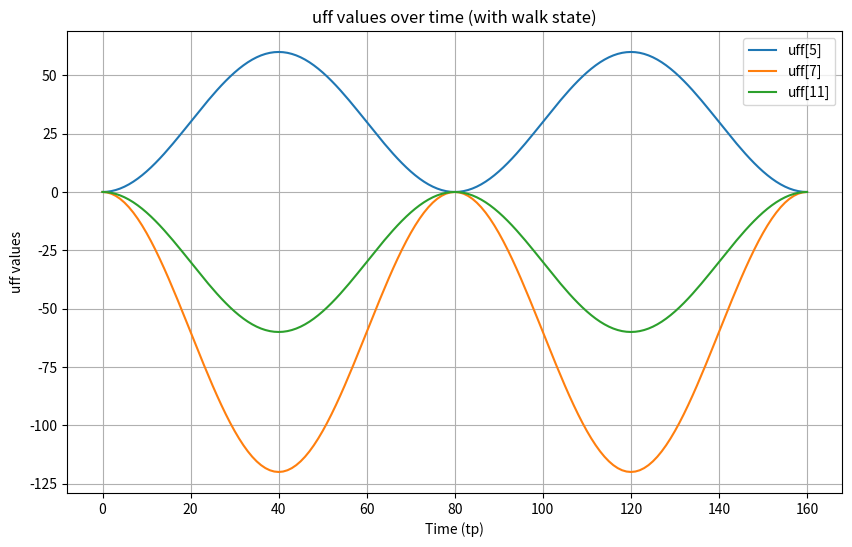

Source code (Python):
import numpy as np
import matplotlib.pyplot as plt

# 参数
T1 = 80
dh = 60  # 假设dh的值为60
d0 = 0  # d0设为0

# 时间变量tp，从0到2*T1，步长为1
tp_values = np.arange(0, 2 * T1 + 1, 1)
uff_values = np.zeros((len(tp_values), 12))

# 计算 uff 数组
for i, tp in enumerate(tp_values):
    # 第一个周期 0 <= tp <= T1
    if 0 <= tp <= T1:
        tp0 = tp
        uff_values[i, 5] = d0 + dh * (-np.cos(np.pi * 2 * tp0 / T1) + 1) / 2
        uff_values[i, 4] = d0
        uff_values[i, 7] = -2 * d0 - 2 * dh * (-np.cos(np.pi * 2 * tp0 / T1) + 1) / 2
        uff_values[i, 6] = -2 * d0
        uff_values[i, 11] = d0 - dh * (-np.cos(np.pi * 2 * tp0 / T1) + 1) / 2
        uff_values[i, 10] = d0
        uff_values[i, 3] = 0
        uff_values[i, 9] = 0
        uff_values[i, 2] = 0
        uff_values[i, 8] = 0
    # 第二个周期 T1 < tp < 2*T1
    elif T1 < tp <= 2 * T1:
        tp0 = tp
        uff_values[i, 5] = d0 + dh * (-np.cos(np.pi * 2 * tp0 / T1) + 1) / 2
        uff_values[i, 4] = d0
        uff_values[i, 7] = -2 * d0 - 2 * dh * (-np.cos(np.pi * 2 * tp0 / T1) + 1) / 2
        uff_values[i, 6] = -2 * d0
        uff_values[i, 11] = d0 - dh * (-np.cos(np.pi * 2 * tp0 / T1) + 1) / 2
        uff_values[i, 10] = d0
        uff_values[i, 3] = 0
        uff_values[i, 9] = 0
        uff_values[i, 2] = 0
        uff_values[i, 8] = 0
    # 重置 tp
    elif tp > 2 * T1:
        tp = 0

# 绘制uff数组的不同元素，跳过为0的值
plt.figure(figsize=(10, 6))

for i in range(12):
    # 如果uff[i]中有非零值，则绘制
    if np.any(uff_values[:, i] != 0):
        plt.plot(tp_values, uff_values[:, i], label=f'uff[{i}]')

plt.xlabel('Time (tp)')
plt.ylabel('uff values')
plt.title('uff values over time (with walk state)')
plt.legend()
plt.grid(True)
plt.show()
